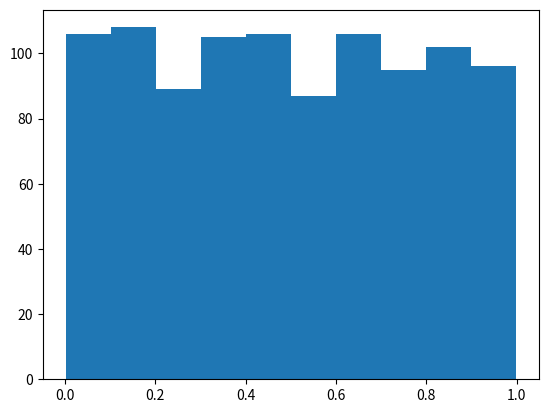
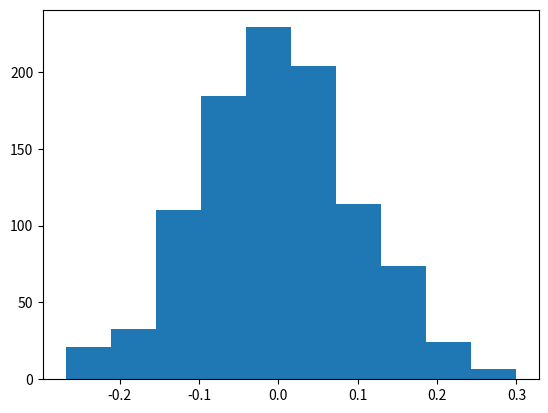

The script that saved these images, in order: (Note: this script raises an exception after producing the figures.)
# ------------------------------------------------------------
# -----------------------Probablity --------------------------
# ------------------------------------------------------------
import matplotlib.pyplot as plt
import numpy as np
import math
import random
# ------------------------------------------------------------
random_number = random.random()
print(random_number)

outcome = random.randint(1,6)
print(outcome)

a1 =[random.randint(1, 6) for _ in range(10)]
print(a1)

print(random.sample(range(1, 50), 6))

a = np.random.random(1000)
# ------------------------------------------------------------

plt.figure(1)
plt.hist(a, bins=10)

mu, sigma = 0, 0.1
s = np.random.normal(mu, sigma, 1000)

plt.figure(2)
plt.hist(s, bins=10, histtype = 'bar')


s1 = np.random.randn( 1000)

plt.figure(3)
plt.hist(s, bins=10, histtype = 'bar')
plt.show()
# ------------------------------------------------------------
# -------------Linear Algebra --------------------------------
# ------------------------------------------------------------

V1 = np.array([1, 2])
print(V1)
print(V1.shape)

V2 = np.array([1, 2])
print(V2)
print(V2.shape)

V3 = np.dot(V1, V2)

V4 = np.multiply(V1,V2)
print(V4)

V5 = np.arange(15).reshape(3, 5)
print(V5)
print(V5.ndim)

V6 = np.array([[1, 2, 3, 4, 5],
               [1, 2, 3, 4, 5],
               [1, 2, 3, 4, 5]])

V7 = np.dot(V5, np.transpose(V6))
V8 = np.matmul(V5,np.transpose(V6))

V9 = np.array([1, 2, 3, 4])
V10 = V9.reshape((-1, 1))        # Trick for 1 dim

V11 = np.array([(1, 2, 3, 4, 5),
                (1, 2, 3, 4, 5),
                (1, 2, 3, 4, 5)])

print(V7)

# ------------------------------------------------------------
# -------------Symbolic  -------------------------------------
# ------------------------------------------------------------

from sympy import *
x = Symbol('x')
y = Symbol('y')

f1 = (x+y)**2
print(f1)

f2 = expand(( x + y) ** 3)
print(f2)

f3 = simplify((x + x * y) / x)
print(f3)


l1 = limit(x, x, oo)
print(l1)

l2 = limit(1/x, x, oo)
print(l2)

l3 = limit(x**x, x, 0)
print(l3)

l4 =limit((tan(x+y)-tan(x))/y, y, 0)
print(l4)


d1 = diff(sin(x), x)
print(d1)

d2 = diff(sin(2*x), x)
print(d2)



s1 = series(cos(x), x)
print(s1)

s2 = series(1/cos(x), x)
print(s2)

i1 = integrate(6*x**5, x)
print(i1)

i2 = integrate(sin(x), x)
print(i2)

i3 = integrate(2*x + sinh(x), x)
print(i3)

i4 = integrate(x**3, (x, -1, 1))
print(i4)

i5= integrate(sin(x), (x, 0, pi/2))
print(i5)


i6 = integrate(cos(x), (x, -pi/2, pi/2))
print(i6)

e1 = solve(x**4 - 1, x)
print(e1)

e2 = solve([x + 5*y - 2, -3*x + 6*y - 15], [x, y])
print(e2)

f = x**4 - 3*x**2 + 1
factor(f)



from sympy import Matrix

M1 = Matrix([[1,0], [0,1]])
print(M1)

M2 = Matrix([[1,x], [y,1]])
print(M2)
# ------------------------------------------------------------
from mpl_toolkits.mplot3d import Axes3D
import matplotlib.pyplot as plt
from matplotlib import cm
from matplotlib.ticker import LinearLocator, FormatStrFormatter
import numpy as np


fig = plt.figure(4)
ax = fig.gca(projection='3d')

# Make data.
X = np.arange(-5, 5, 0.25)
Y = np.arange(-5, 5, 0.25)

X, Y = np.meshgrid(X, Y)
R = np.sqrt(X**2 + Y**2)

Z = np.sin(R)

surf = ax.plot_surface(X, Y, Z)

# Plot the surface.
# surf = ax.plot_surface(X, Y, Z, cmap=cm.coolwarm,  linewidth=0, antialiased=False)

# Customize the z axis.
# ax.set_zlim(-1.01, 1.01)
# ax.zaxis.set_major_locator(LinearLocator(10))
# ax.zaxis.set_major_formatter(FormatStrFormatter('%.02f'))

# Add a color bar which maps values to colors.
# fig.colorbar(surf, shrink=0.5, aspect=5)

plt.show()
